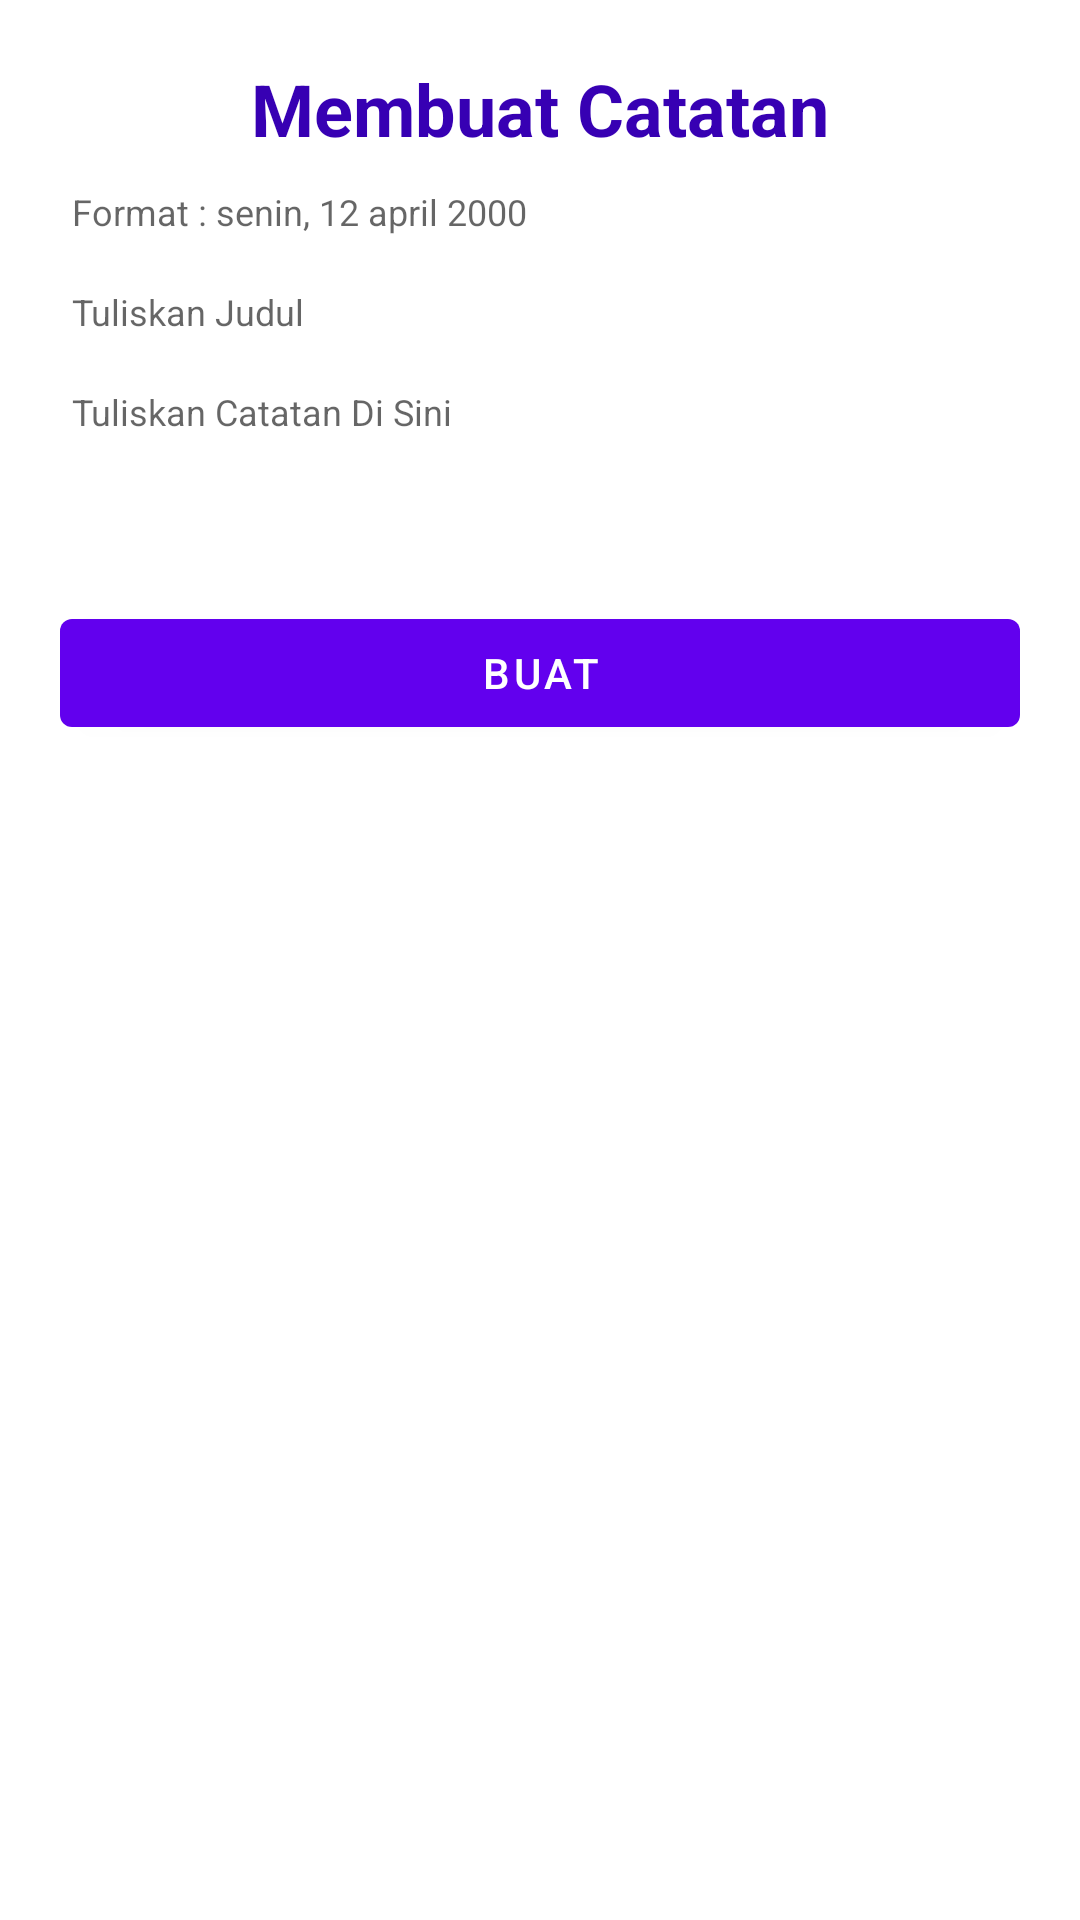

Write the Android layout XML for this screen, with the resource values it uses.
<!-- AndroidManifest.xml: application theme Theme.App_Catatan -->
<!-- res/layout/activity_create.xml -->
<?xml version="1.0" encoding="utf-8"?>
<RelativeLayout xmlns:android="http://schemas.android.com/apk/res/android"
    xmlns:tools="http://schemas.android.com/tools"
    android:layout_width="match_parent"
    android:layout_height="match_parent"
    xmlns:app="http://schemas.android.com/apk/res-auto">

    <LinearLayout
        android:layout_width="match_parent"
        android:layout_height="wrap_content"
        android:orientation="vertical"
        android:gravity="center"
        android:background="@color/white"
        android:padding="20dp">



        <TextView
            android:layout_width="match_parent"
            android:layout_height="wrap_content"
            android:background="#ffffff"
            android:textSize="24sp"
            android:textAlignment="center"
            android:text="Membuat Catatan"
            android:textStyle="bold"
            android:textColor="@color/purple_700"/>



            <EditText
                android:id="@+id/in_tgl"
                android:layout_width="match_parent"
                android:layout_height="wrap_content"
                android:textSize="12sp"
                android:backgroundTint="#ffffff"
                android:inputType="text"
                android:maxLines="1"
                android:hint="Format : senin, 12 april 2000"
                tools:ignore="HardcodedText"/>



            <EditText
                android:id="@+id/in_judul"
                android:layout_width="match_parent"
                android:layout_height="wrap_content"
                android:textSize="12sp"
                android:backgroundTint="#ffffff"
                android:inputType="text"
                android:maxLines="1"
                android:hint="Tuliskan Judul"
                tools:ignore="HardcodedText"/>


            <EditText
                android:id="@+id/in_Catatan"
                android:layout_width="match_parent"
                android:layout_height="wrap_content"
                android:textSize="12sp"
                android:backgroundTint="#ffffff"
                android:minLines="3"
                android:maxLines="5"
                android:gravity="top"
                android:hint="Tuliskan Catatan Di Sini"
                tools:ignore="HardcodedText" />



        <androidx.constraintlayout.widget.ConstraintLayout
            android:layout_marginTop="20dp"
            android:layout_width="match_parent"
            android:layout_height="match_parent">

            <com.google.android.material.button.MaterialButton
                android:id="@+id/btn_simpan"
                android:layout_width="match_parent"
                android:layout_height="wrap_content"
                android:text="Buat"
                app:layout_constraintTop_toTopOf="parent"
                app:layout_constraintBottom_toBottomOf="parent"
                app:layout_constraintStart_toStartOf="parent"
                app:layout_constraintEnd_toEndOf="parent"/>

        </androidx.constraintlayout.widget.ConstraintLayout>
    </LinearLayout>



</RelativeLayout>
<!-- resources referenced by this layout -->
<resources>
  <color name="purple_700">#FF3700B3</color>
  <color name="white">#FFFFFFFF</color>
  <style name="Theme.App_Catatan" parent="Theme.MaterialComponents.DayNight.DarkActionBar">
          
          <item name="colorPrimary">@color/purple_500</item>
          <item name="colorPrimaryVariant">@color/purple_700</item>
          <item name="colorOnPrimary">@color/white</item>
          
          <item name="colorSecondary">@color/teal_200</item>
          <item name="colorSecondaryVariant">@color/teal_700</item>
          <item name="colorOnSecondary">@color/black</item>
          
          <item name="android:statusBarColor" tools:targetApi="l">?attr/colorPrimaryVariant</item>
          
      </style>
  <color name="purple_500">#FF6200EE</color>
  <color name="teal_200">#FF03DAC5</color>
  <color name="teal_700">#FF018786</color>
  <color name="black">#FF000000</color>
</resources>
